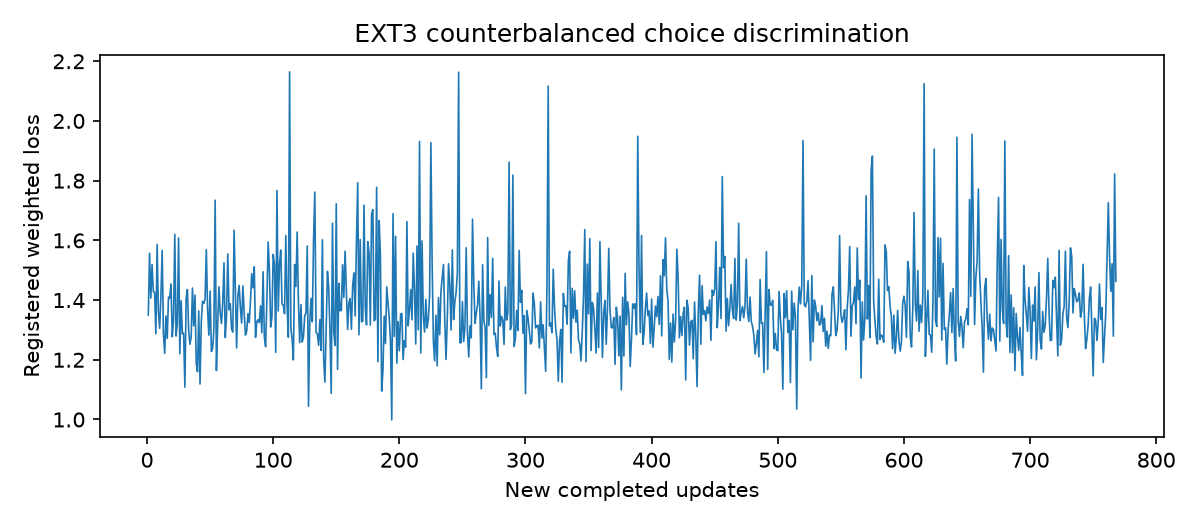

Source data for this figure (header and first rows):
step, loss, openbookqa_choice_nll, piqa_choice_nll, alpaca_nll, grad_norm, lr, seconds, input_tokens
1, 1.35, 1.459, 0.7009, 2.431, 0.1554, 1.5625e-06, 1.071, 963
2, 1.557, 2.02, 0.7053, 2.333, 0.2433, 3.125e-06, 1.471, 1491
3, 1.407, 1.446, 0.6787, 2.784, 0.1715, 4.6875000000000004e-06, 1.134, 1092
4, 1.519, 1.427, 0.6975, 3.346, 0.09865, 6.25e-06, 1.511, 1570
5, 1.428, 1.451, 0.7053, 2.83, 0.1876, 7.8125e-06, 1.181, 1127
6, 1.426, 1.431, 0.7009, 2.864, 0.1136, 9.375000000000001e-06, 1.347, 1158
7, 1.287, 1.448, 0.6936, 2.152, 0.2449, 1.09375e-05, 1.222, 1209
8, 1.586, 1.361, 0.7106, 3.788, 0.2459, 1.25e-05, 1.092, 1058
9, 1.362, 1.589, 0.6836, 2.264, 0.1031, 1.4062500000000001e-05, 1.425, 1336
10, 1.306, 1.392, 0.7009, 2.341, 0.1082, 1.5625e-05, 1.241, 1021
11, 1.414, 1.384, 0.7009, 2.899, 0.1442, 1.71875e-05, 1.122, 999
12, 1.566, 1.94, 0.7009, 2.55, 0.1792, 1.8750000000000002e-05, 1.308, 1210
13, 1.286, 1.422, 0.6875, 2.21, 0.119, 2.0312500000000002e-05, 1.528, 1163
14, 1.221, 1.379, 0.7053, 1.94, 0.3068, 2.1875e-05, 1.065, 718
15, 1.347, 1.347, 0.6787, 2.682, 0.1003, 2.34375e-05, 1.937, 1481
16, 1.272, 1.486, 0.6875, 2.012, 0.1757, 2.5e-05, 1.093, 981
17, 1.41, 1.352, 0.6951, 2.954, 0.1868, 2.6562500000000002e-05, 1.195, 1070
18, 1.407, 1.385, 0.7009, 2.864, 0.1503, 2.8125000000000003e-05, 1.217, 1301
19, 1.454, 1.372, 0.7236, 3.077, 0.1119, 2.96875e-05, 1.315, 1205
20, 1.277, 1.286, 0.7009, 2.411, 0.1007, 3.125e-05, 1.277, 1172
21, 1.333, 1.425, 0.7187, 2.379, 0.1088, 3.2812500000000005e-05, 1.307, 971
22, 1.62, 1.429, 0.7053, 3.831, 0.245, 3.4375e-05, 1.175, 867
23, 1.28, 1.519, 0.6807, 1.998, 0.2493, 3.59375e-05, 0.9881, 819
24, 1.321, 1.414, 0.6975, 2.38, 0.15, 3.7500000000000003e-05, 1.087, 868
25, 1.608, 2.041, 0.6951, 2.569, 0.2412, 3.90625e-05, 1.823, 1818
26, 1.22, 1.375, 0.6787, 1.994, 0.3358, 4.0625000000000005e-05, 0.951, 832
27, 1.398, 1.406, 0.71, 2.757, 0.09151, 4.21875e-05, 1.178, 1104
28, 1.287, 1.389, 0.7009, 2.256, 0.09636, 4.375e-05, 1.471, 1342
29, 1.289, 1.334, 0.6931, 2.392, 0.102, 4.5312500000000004e-05, 0.9204, 873
30, 1.108, 1.302, 0.6836, 1.571, 0.129, 4.6875e-05, 1.063, 885
31, 1.407, 1.589, 0.6931, 2.471, 0.1357, 4.8437500000000005e-05, 1.501, 1451
32, 1.435, 1.63, 0.6975, 2.521, 0.1147, 5e-05, 1.179, 1317
33, 1.298, 1.37, 0.6624, 2.425, 0.1216, 4.9999795027319884e-05, 1.264, 1187
34, 1.252, 1.438, 0.6936, 1.996, 0.1798, 4.9999180113014096e-05, 1.099, 1108
35, 1.277, 1.331, 0.6787, 2.365, 0.1961, 4.999815526828624e-05, 1.202, 937
36, 1.441, 1.43, 0.6931, 2.957, 0.09605, 4.999672051180878e-05, 1.393, 1480
37, 1.314, 1.231, 0.6975, 2.711, 0.1364, 4.9994875869722686e-05, 1.394, 1066
38, 1.417, 1.377, 0.709, 2.912, 0.3252, 4.999262137563696e-05, 1.155, 1102
39, 1.188, 1.383, 0.6936, 1.79, 0.1005, 4.9989957070628e-05, 0.9462, 855
40, 1.16, 1.296, 0.6936, 1.822, 0.1657, 4.998688300323891e-05, 1.059, 958
41, 1.363, 1.394, 0.6951, 2.639, 0.2217, 4.9983399229478577e-05, 1.201, 1045
42, 1.119, 1.296, 0.7053, 1.591, 0.1611, 4.9979505812820614e-05, 1.41, 1492
43, 1.328, 1.535, 0.6951, 2.179, 0.2074, 4.997520282420228e-05, 1.475, 1595
44, 1.396, 1.367, 0.71, 2.824, 0.125, 4.997049034202314e-05, 1.054, 976
45, 1.389, 1.401, 0.6936, 2.755, 0.192, 4.996536845214365e-05, 1.108, 966
46, 1.403, 1.562, 0.6778, 2.537, 0.1236, 4.995983724788359e-05, 1.179, 1191
47, 1.569, 1.414, 0.6836, 3.649, 0.1669, 4.995389683002036e-05, 1.762, 1743
48, 1.368, 1.36, 0.6936, 2.731, 0.07496, 4.994754730678713e-05, 1.579, 1253
49, 1.283, 1.388, 0.6936, 2.249, 0.07772, 4.994078879387093e-05, 1.42, 1373
50, 1.43, 1.507, 0.7149, 2.709, 0.1401, 4.9933621414410466e-05, 0.9519, 940
51, 1.228, 1.389, 0.6951, 1.972, 0.1072, 4.9926045298993895e-05, 1.585, 1365
52, 1.238, 1.4, 0.6975, 1.995, 0.1614, 4.99180605856565e-05, 1.062, 854
53, 1.302, 1.39, 0.6807, 2.368, 0.1375, 4.9909667419878105e-05, 1.41, 1135
54, 1.734, 1.417, 0.6936, 4.452, 0.3648, 4.9900865954580456e-05, 1.002, 816
55, 1.164, 1.248, 0.6931, 1.939, 0.1683, 4.989165635012443e-05, 1.032, 812
56, 1.321, 1.375, 0.6951, 2.464, 0.1187, 4.988203877430713e-05, 0.9983, 879
57, 1.445, 1.401, 0.6836, 3.054, 0.1627, 4.987201340235881e-05, 1.514, 1646
58, 1.357, 1.486, 0.6807, 2.45, 0.1225, 4.986158041693967e-05, 1.013, 981
59, 1.321, 1.357, 0.7009, 2.491, 0.08431, 4.985074000813656e-05, 1.21, 1179
60, 1.39, 1.377, 0.6931, 2.811, 0.06773, 4.983949237345947e-05, 1.187, 1232
... 708 more rows
